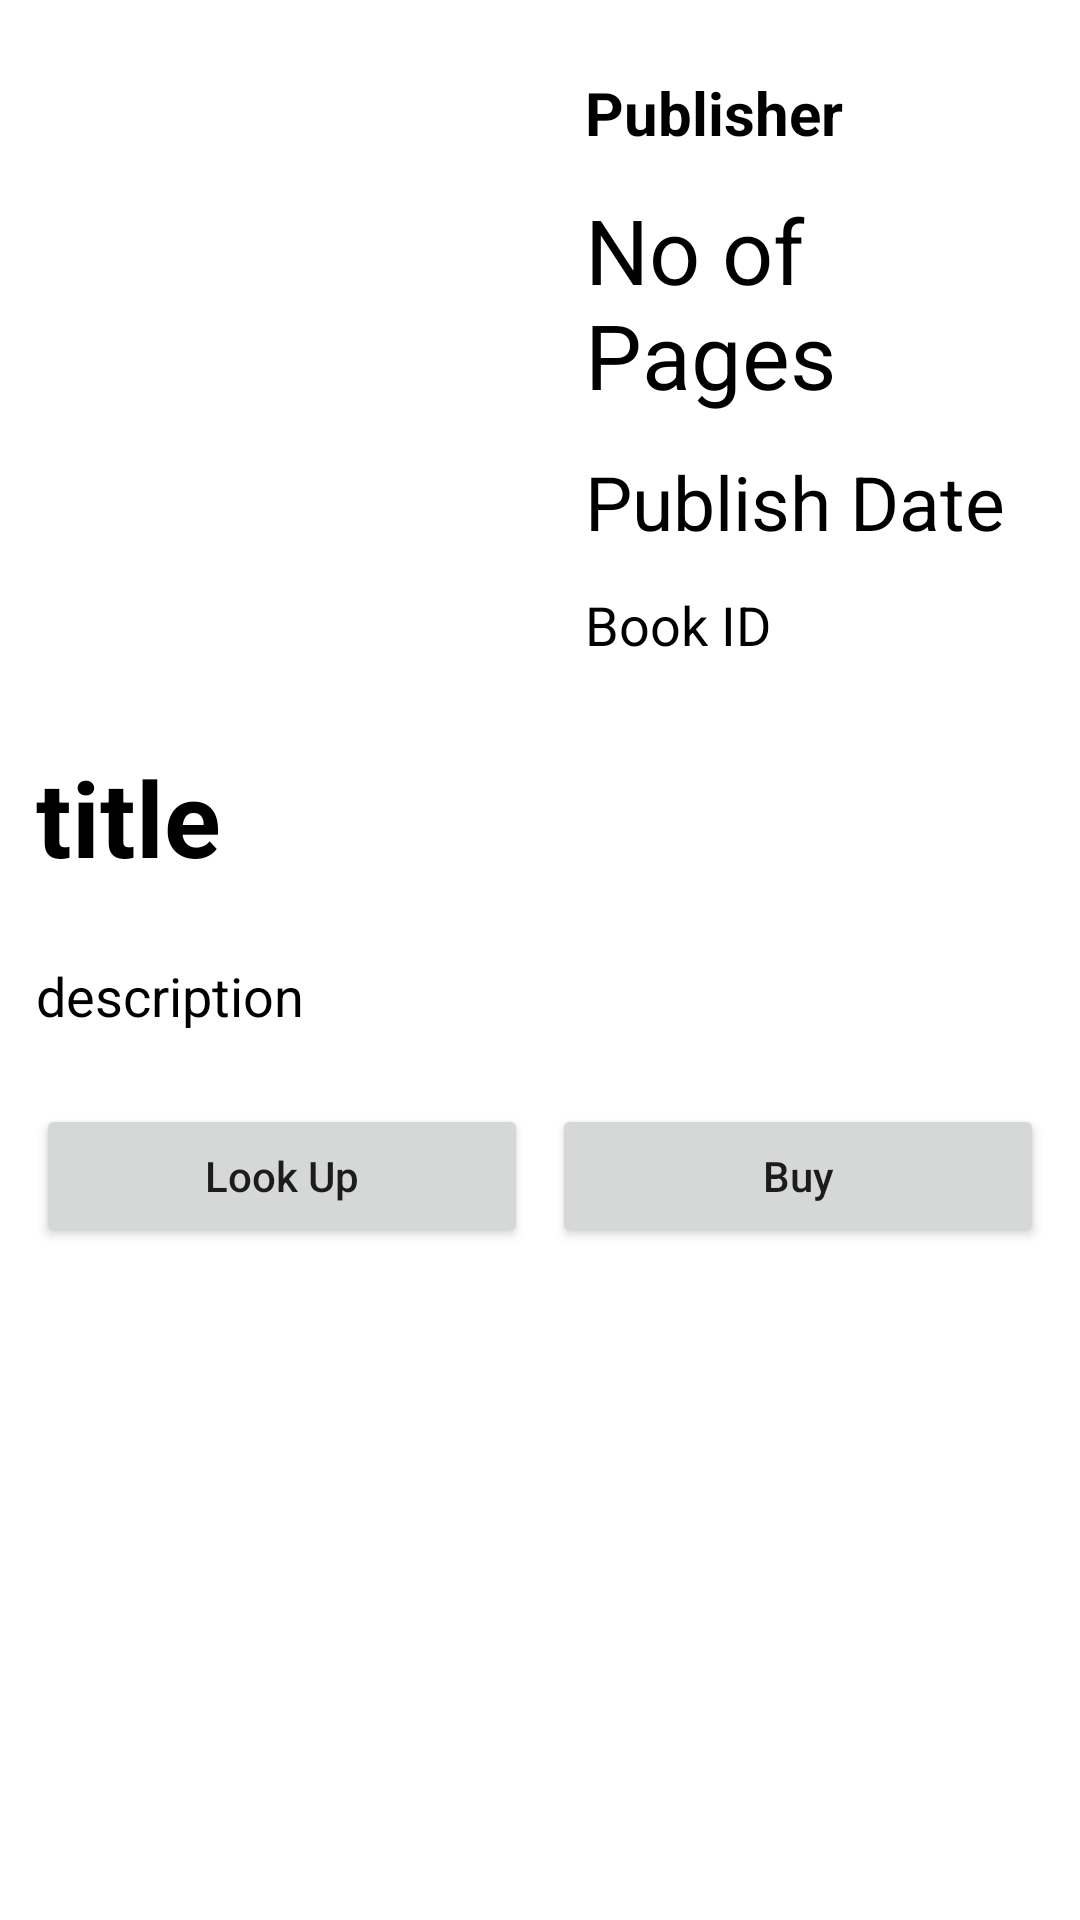

Here is an Android app screen rendered from its layout file. Give the layout XML and the strings, colors and styles it references.
<!-- AndroidManifest.xml: application theme Theme.MyAppLayout -->
<!-- res/layout/book_details_activity.xml -->
<?xml version="1.0" encoding="utf-8"?>
<ScrollView
    xmlns:android="http://schemas.android.com/apk/res/android"
    xmlns:tools="http://schemas.android.com/tools"
    android:layout_width="match_parent"
    android:layout_height="match_parent"
    android:orientation="vertical"
    tools:context=".BookDetailsActivity">

    <LinearLayout
        android:layout_width="match_parent"
        android:layout_height="match_parent"
        android:orientation="vertical">

        <LinearLayout
            android:layout_width="match_parent"
            android:layout_height="wrap_content"
            android:orientation="horizontal">

            
            <ImageView
                android:id="@+id/bookDetailsPicture"
                android:layout_width="155dp"
                android:layout_height="201dp"
                android:layout_margin="18dp" />

            <LinearLayout
                android:layout_width="match_parent"
                android:layout_height="wrap_content"
                android:layout_marginTop="20dp"
                android:orientation="vertical">

                
                <TextView
                    android:id="@+id/idTVPublisher"
                    android:layout_width="match_parent"
                    android:layout_height="wrap_content"
                    android:padding="4dp"
                    android:text="Publisher"
                    android:textColor="@color/black"
                    android:textSize="20sp"
                    android:textStyle="bold"/>

                
                <TextView
                    android:id="@+id/idTVNoOfPage"
                    android:layout_width="match_parent"
                    android:layout_height="wrap_content"
                    android:layout_marginTop="4dp"
                    android:padding="4dp"
                    android:text="No of Pages"
                    android:textColor="@color/black"
                    android:textSize="30sp" />

                
                <TextView
                    android:id="@+id/idTVPublishDate"
                    android:layout_width="match_parent"
                    android:layout_height="wrap_content"
                    android:layout_marginTop="4dp"
                    android:padding="4dp"
                    android:text="Publish Date"
                    android:textColor="@color/black"
                    android:textSize="25sp" />

                
                <TextView
                    android:id="@+id/idTVBookID"
                    android:layout_width="match_parent"
                    android:layout_height="wrap_content"
                    android:layout_marginTop="4dp"
                    android:padding="4dp"
                    android:text="Book ID"
                    android:textColor="@color/black"
                    android:textSize="18sp" />

            </LinearLayout>

        </LinearLayout>

        
        <TextView
            android:id="@+id/idTVTitle"
            android:layout_width="match_parent"
            android:layout_height="wrap_content"
            android:layout_margin="8dp"
            android:padding="4dp"
            android:text="title"
            android:textColor="@color/black"
            android:textSize="35sp"
            android:textStyle="bold"/>

        

        
        <TextView
            android:id="@+id/idTVDescription"
            android:layout_width="match_parent"
            android:layout_height="wrap_content"
            android:layout_margin="8dp"
            android:padding="4dp"
            android:text="description"
            android:textColor="@color/black"
            android:textSize="18sp" />

        <LinearLayout
            android:layout_width="match_parent"
            android:layout_height="wrap_content"
            android:layout_margin="8dp"
            android:orientation="horizontal"
            android:weightSum="2">
            <Button
                android:id="@+id/lookUpBookDetailsBtn"
                android:layout_width="0dp"
                android:layout_height="wrap_content"
                android:layout_margin="4dp"
                android:layout_weight="1"
                android:text="Look Up"
                android:textAllCaps="false" />

            <Button
                android:id="@+id/buyBookBtn"
                android:layout_width="0dp"
                android:layout_height="wrap_content"
                android:layout_margin="4dp"
                android:layout_weight="1"
                android:text="Buy"
                android:textAllCaps="false" />
        </LinearLayout>

        <ImageButton
            android:id="@+id/editRecordButton"
            android:layout_width="50dp"
            android:layout_height="50dp"
            android:background="@drawable/round_button"
            android:gravity="center_vertical|center_horizontal"
            android:layout_gravity="right"
            android:layout_marginRight="10dp"
            android:src="@drawable/ic_button_edit"
            android:text=""
            android:textColor="#fff" />
    </LinearLayout>

</ScrollView>
<!-- resources referenced by this layout -->
<resources>
  <color name="black">#FF000000</color>
  <style name="Theme.MyAppLayout" parent="Theme.MaterialComponents.Light.NoActionBar">
          
          <item name="colorPrimary">@color/purple_500</item>
          <item name="colorPrimaryVariant">@color/purple_700</item>
          <item name="colorOnPrimary">@color/white</item>
          
          <item name="colorSecondary">@color/teal_200</item>
          <item name="colorSecondaryVariant">@color/teal_700</item>
          <item name="colorOnSecondary">@color/black</item>
          
          <item name="android:statusBarColor" tools:targetApi="l">?attr/colorPrimaryVariant</item>
          
      </style>
  <color name="purple_500">#FF6200EE</color>
  <color name="purple_700">#FF3700B3</color>
  <color name="white">#FFFFFFFF</color>
  <color name="teal_200">#FF03DAC5</color>
  <color name="teal_700">#FF018786</color>
</resources>
